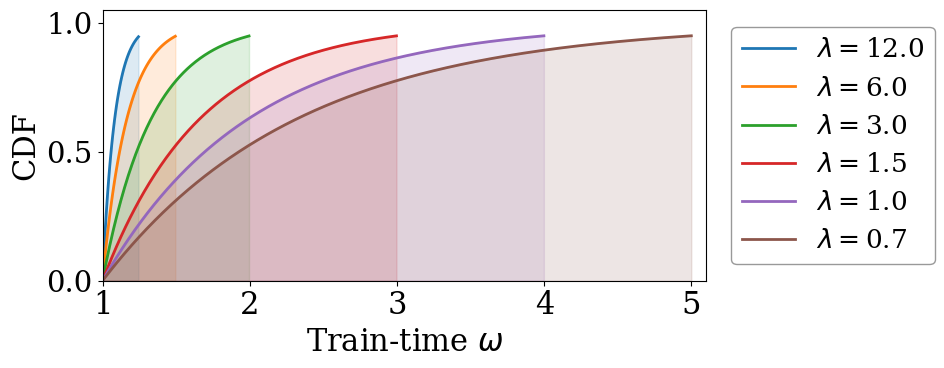

This chart was generated by the following Python code: (Note: this script raises an exception after producing the figure.)
import numpy as np
import matplotlib.pyplot as plt

plt.rcParams.update({
    'font.family': 'serif',
    'font.serif': ['Times New Roman', 'Times', 'DejaVu Serif'],
    'font.size': 24,             # base font size
    'axes.titlesize': 24,        # title font size for each subplot
    'axes.labelsize': 22,        # x/y axis label font size
    'xtick.labelsize': 22,       # x tick label font size
    'ytick.labelsize': 21,       # y tick label font size
    'legend.fontsize': 20,       # legend font size
})

# 95 % cut-off values and lambdas
upper_bounds = [1.25, 1.5, 2, 3, 4, 5]
p = 0.95
lambdas = [-np.log(1 - p) / (u - 1.0) for u in upper_bounds]

print(upper_bounds)

print(lambdas)
x = np.linspace(1, 6, 800)

fig, ax = plt.subplots(figsize=(10, 4.2))

# Sort by decreasing upper bound so smaller ones plot later (on top)
for upper, lam, color in zip(
    *zip(*sorted(zip(upper_bounds, lambdas, plt.cm.tab10.colors)))
):
    cdf = 1 - np.exp(-lam * (x - 1))
    cdf[x < 1] = 0
    mask = x <= upper

    ax.plot(x[mask], cdf[mask], color=color, lw=2,
            label=rf"$\lambda=${lam:.1f}")
    ax.fill_between(x[mask], 0, cdf[mask], color=color, alpha=0.15)

# Axis labels and legend
ax.set_xlabel(r"Train-time $\omega$")
ax.set_ylabel("CDF")
ax.set_xlim(1, 5.1)
ax.set_yticks([0,0.5,1])
ax.set_ylim(0, 1.05)
ax.legend(frameon=False, fontsize=16)
ax.legend(
    loc='center left',
    bbox_to_anchor=(1.02, 0.5),   # X=1.02 (just outside), Y=0.5 (vertical center)
    frameon=True,
    fontsize=19,
    edgecolor='gray',
    facecolor='white'
)
plt.tight_layout()
plt.savefig("./tables/cdf_95mass_2d.png", dpi=300)
plt.show()
